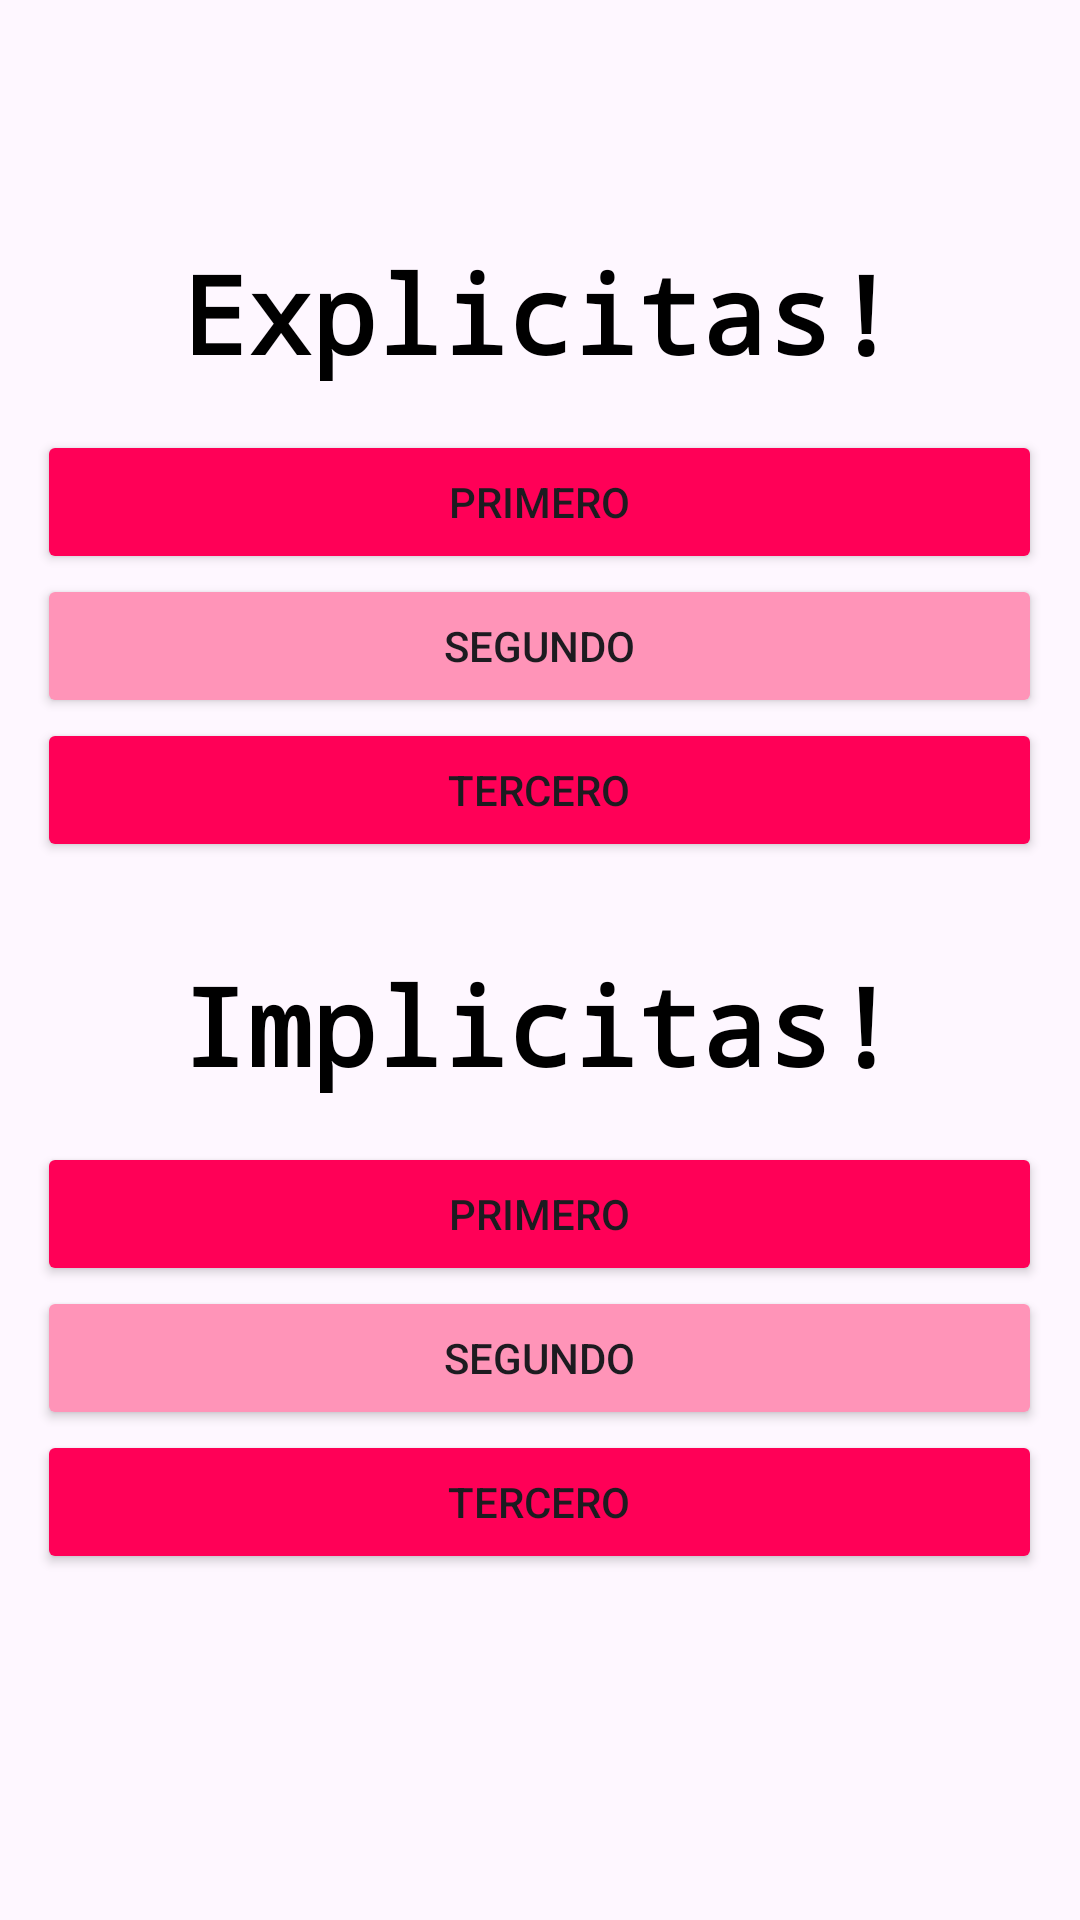

Write the Android layout XML for this screen, with the resource values it uses.
<!-- AndroidManifest.xml: application theme Theme.Actividad2709 -->
<!-- res/layout/activity_main2.xml -->
<?xml version="1.0" encoding="utf-8"?>
<RelativeLayout xmlns:android="http://schemas.android.com/apk/res/android"
    xmlns:app="http://schemas.android.com/apk/res-auto"
    xmlns:tools="http://schemas.android.com/tools"
    android:layout_width="match_parent"
    android:layout_height="match_parent"
    tools:context=".MainActivity">

    <TextView
        android:id="@+id/text2"
        android:layout_width="wrap_content"
        android:layout_height="wrap_content"
        android:textSize="36dp"
        android:layout_centerHorizontal="true"
        android:layout_marginTop="80dp"
        android:text="@string/exp"
        android:textColor="@color/black"
        android:textStyle="bold"
        android:typeface="monospace"
        />

    <Button
        android:contentDescription="1"
        android:id="@+id/btn1"
        android:layout_width="match_parent"
        android:layout_height="wrap_content"
        android:layout_below="@+id/text2"
        android:text="Primero"
        android:layout_centerHorizontal="true"
        android:layout_marginRight="25dp"
        android:layout_marginTop="15dp"
        android:backgroundTint="@color/pink"
        />
    <Button
        android:contentDescription="2"
        android:id="@+id/btn2"
        android:layout_width="match_parent"
        android:layout_height="wrap_content"
        android:layout_below="@+id/btn1"
        android:text="Segundo"
        android:layout_centerHorizontal="true"
        android:layout_marginRight="25dp"
        android:backgroundTint="@color/lesspink"

        />
    <Button
        android:contentDescription="3"
        android:id="@+id/btn3"
        android:layout_width="match_parent"
        android:layout_height="wrap_content"
        android:layout_below="@+id/btn2"
        android:text="Tercero"
        android:layout_centerHorizontal="true"
        android:layout_marginRight="25dp"
        android:backgroundTint="@color/pink"

        />


    <TextView
        android:id="@+id/text3"
        android:layout_width="wrap_content"
        android:layout_height="wrap_content"
        android:textSize="36dp"
        android:layout_below="@+id/btn3"
        android:layout_centerHorizontal="true"
        android:layout_marginTop="30dp"
        android:text="@string/imp"
        android:textColor="@color/black"
        android:textStyle="bold"
        android:typeface="monospace"
        />

    <Button
        android:contentDescription="4"
        android:id="@+id/btn4"
        android:layout_width="match_parent"
        android:layout_height="wrap_content"
        android:layout_below="@+id/text3"
        android:text="Primero"
        android:layout_centerHorizontal="true"
        android:layout_marginRight="25dp"
        android:layout_marginTop="15dp"
        android:backgroundTint="@color/pink"
        />

    <Button
        android:contentDescription="5"
        android:id="@+id/btn5"
        android:layout_width="match_parent"
        android:layout_height="wrap_content"
        android:layout_below="@+id/btn4"
        android:text="Segundo"
        android:layout_centerHorizontal="true"
        android:layout_marginRight="25dp"
        android:backgroundTint="@color/lesspink"

        />
    <Button
        android:contentDescription="6"
        android:id="@+id/btn6"
        android:layout_width="match_parent"
        android:layout_height="wrap_content"
        android:layout_below="@+id/btn5"
        android:text="Tercero"
        android:layout_centerHorizontal="true"
        android:layout_marginRight="25dp"
        android:backgroundTint="@color/pink"
        />




</RelativeLayout>
<!-- resources referenced by this layout -->
<resources>
  <color name="black">#FF000000</color>
  <color name="lesspink">#FF94B8</color>
  <color name="pink">#FF0057</color>
  <string name="exp">Explicitas!</string>
  <string name="imp">Implicitas!</string>
  <style name="Theme.Actividad2709" parent="Base.Theme.Actividad2709" />
  <style name="Base.Theme.Actividad2709" parent="Theme.Material3.DayNight.NoActionBar">
          
          
      </style>
</resources>
